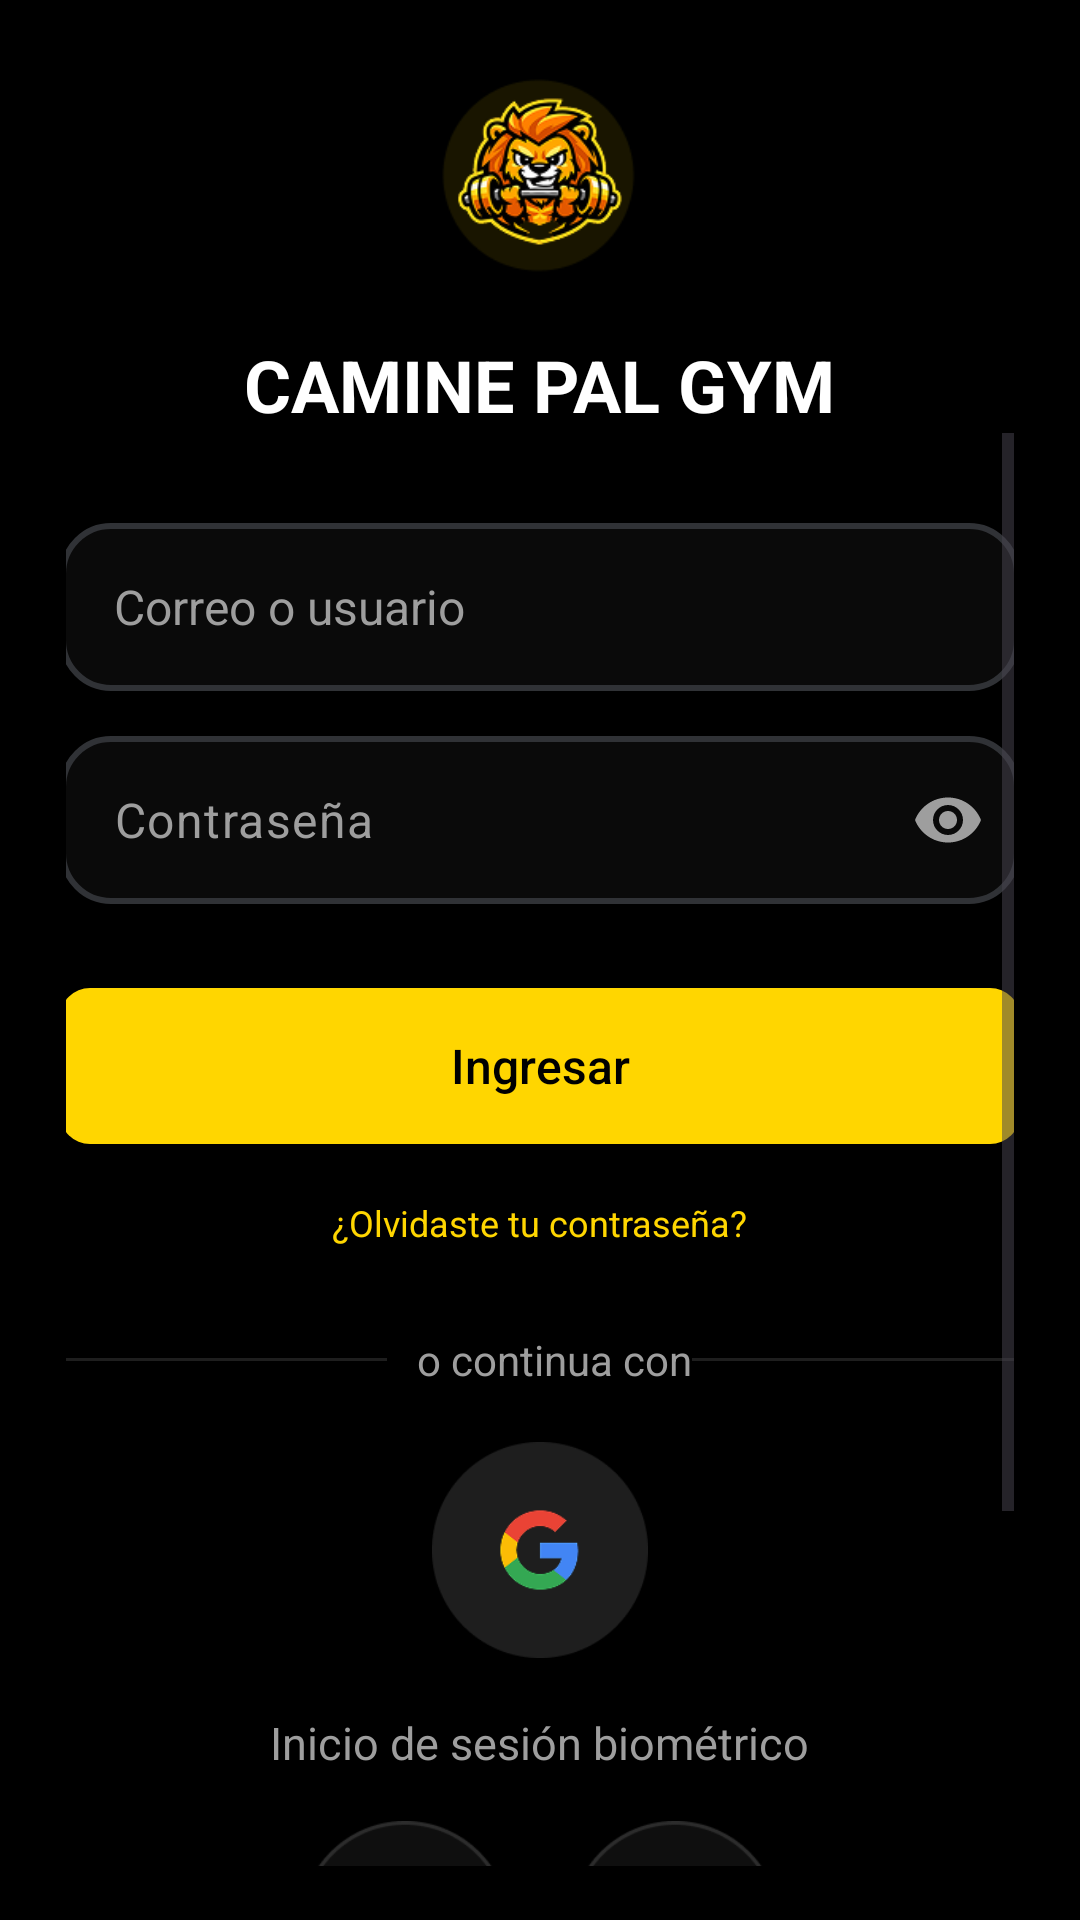

Layout XML and referenced resources for this Android screen:
<!-- AndroidManifest.xml: application theme Theme.CaminePalGym -->
<!-- res/layout/activity_login.xml -->
<?xml version="1.0" encoding="utf-8"?>
<LinearLayout xmlns:android="http://schemas.android.com/apk/res/android"
    xmlns:app="http://schemas.android.com/apk/res-auto"
    android:id="@+id/main_login"
    android:layout_width="match_parent"
    android:layout_height="match_parent"
    android:background="@color/black"
    android:gravity="center_horizontal"
    android:orientation="vertical"
    android:paddingStart="22dp"
    android:paddingTop="18dp"
    android:paddingEnd="22dp"
    android:paddingBottom="18dp">


    <LinearLayout
        android:layout_width="match_parent"
        android:layout_height="wrap_content"
        android:gravity="center"
        android:orientation="vertical">

        <ImageView
            android:id="@+id/imgLogo"
            android:layout_width="82dp"
            android:layout_height="82dp"
            android:contentDescription="@string/Logo"
            android:src="@drawable/logocontainer" />

        <TextView
            android:layout_width="wrap_content"
            android:layout_height="wrap_content"
            android:layout_marginTop="12dp"
            android:text="@string/caminepalgymM"
            android:textColor="@color/white"
            android:textSize="24sp"
            android:textStyle="bold" />
    </LinearLayout>


    <ScrollView
        android:layout_width="match_parent"
        android:layout_height="0dp"
        android:layout_weight="1"
        android:fillViewport="true"
        android:overScrollMode="never">

        <LinearLayout
            android:layout_width="match_parent"
            android:layout_height="wrap_content"
            android:gravity="center_horizontal"
            android:orientation="vertical"
            android:paddingVertical="30dp">


            <EditText
                android:id="@+id/edtCorreo"
                android:layout_width="320dp"
                android:layout_height="56dp"
                android:background="@drawable/bg_input_dark"
                android:hint="@string/correo_o_usuario"
                android:inputType="textEmailAddress"
                android:paddingStart="18dp"
                android:paddingEnd="18dp"
                android:textColor="@color/white"
                android:textColorHint="@color/GrisTexto"
                android:textSize="16sp" />

            <com.google.android.material.textfield.TextInputLayout
                android:id="@+id/layoutPassword"
                android:layout_width="320dp"
                android:layout_height="wrap_content"
                android:layout_marginTop="15dp"
                app:boxBackgroundMode="outline"
                app:boxStrokeWidth="0dp"
                app:boxStrokeWidthFocused="0dp"
                app:endIconMode="password_toggle"
                app:endIconTint="@color/GrisTexto"
                app:hintEnabled="false">

                <com.google.android.material.textfield.TextInputEditText
                    android:id="@+id/input_password"
                    android:layout_width="match_parent"
                    android:layout_height="56dp"
                    android:background="@drawable/bg_input_dark"
                    android:hint="@string/contrasena"
                    android:inputType="textPassword"
                    android:paddingStart="18dp"
                    android:paddingEnd="50dp"
                    android:textColor="@color/white"
                    android:textColorHint="@color/GrisTexto"

                    android:textSize="16sp" />

            </com.google.android.material.textfield.TextInputLayout>


            <androidx.appcompat.widget.AppCompatButton
                android:id="@+id/btnIngresar"
                android:layout_width="320dp"
                android:layout_height="52dp"
                android:layout_marginTop="28dp"
                android:background="@drawable/bg_button_yellow"
                android:text="@string/ingresar"
                android:textAllCaps="false"
                android:textColor="@color/black"
                android:textSize="16sp"
                app:backgroundTint="@null"/>

            <TextView
                android:id="@+id/txtOlvido"
                android:layout_width="wrap_content"
                android:layout_height="wrap_content"
                android:layout_gravity="center"
                android:layout_marginTop="18dp"
                android:text="@string/olvidaste_tu_contrasena"
                android:textColor="@color/ColorPrincipal"
                android:textSize="12sp" />

            
            <LinearLayout
                android:layout_width="match_parent"
                android:layout_height="wrap_content"
                android:layout_marginTop="28dp"
                android:gravity="center_vertical"
                android:orientation="horizontal">

                <View
                    android:layout_width="0dp"
                    android:layout_height="1dp"
                    android:layout_marginRight="5dp"
                    android:layout_weight="1"
                    android:background="@color/Gris2" />

                <TextView
                    android:layout_width="wrap_content"
                    android:layout_height="wrap_content"
                    android:layout_marginLeft="5dp"
                    android:text="@string/o_continua_con"
                    android:textColor="@color/GrisTexto"
                    android:textSize="14sp" />

                <View
                    android:layout_width="0dp"
                    android:layout_height="1dp"
                    android:layout_weight="1"
                    android:background="@color/Gris2" />
            </LinearLayout>


            <ImageView
                android:id="@+id/btnGoogle"
                android:layout_width="72dp"
                android:layout_height="72dp"
                android:layout_gravity="center"
                android:layout_marginTop="18dp"
                android:src="@drawable/iconogoogle" />


            <TextView
                android:layout_width="wrap_content"
                android:layout_height="wrap_content"
                android:layout_gravity="center"
                android:layout_marginTop="18dp"
                android:text="@string/sesionbiometrico"
                android:textColor="@color/GrisTexto"
                android:textSize="15sp" />

            <LinearLayout
                android:layout_width="wrap_content"
                android:layout_height="wrap_content"
                android:layout_gravity="center"
                android:layout_marginTop="16dp"
                android:orientation="horizontal">

                <ImageView
                    android:id="@+id/imgHuella"
                    android:layout_width="70dp"
                    android:layout_height="70dp"
                    android:src="@drawable/iconohuella" />

                <Space
                    android:layout_width="20dp"
                    android:layout_height="wrap_content" />

                <ImageView
                    android:id="@+id/imgFacial"
                    android:layout_width="70dp"
                    android:layout_height="70dp"
                    android:src="@drawable/iconofacial" />

            </LinearLayout>



            <TextView
                android:layout_width="wrap_content"
                android:layout_height="wrap_content"
                android:layout_gravity="center"
                android:layout_marginTop="20dp"
                android:text="@string/no_tienes_una_cuenta"
                android:textColor="@color/ColorPrincipal"
                android:textSize="11sp" />

            <TextView
                android:id="@+id/txtRegistro"
                android:layout_width="wrap_content"
                android:layout_height="wrap_content"
                android:layout_gravity="center"
                android:layout_marginTop="8dp"
                android:layout_marginBottom="8dp"
                android:text="@string/registrate"
                android:textColor="@color/ColorPrincipal"
                android:textSize="16sp"
                android:textStyle="bold" />

        </LinearLayout>

    </ScrollView>

</LinearLayout>
<!-- resources referenced by this layout -->
<resources>
  <color name="ColorPrincipal">#FFD600</color>
  <color name="Gris2">#1E1E1E</color>
  <color name="GrisTexto">#9E9E9E</color>
  <color name="black">#FF000000</color>
  <color name="white">#FFFFFFFF</color>
  <!-- drawable bg_button_yellow (drawable) -->
  <?xml version="1.0" encoding="utf-8"?>
  <shape xmlns:android="http://schemas.android.com/apk/res/android"
      android:shape="rectangle">
      <solid android:color="@color/ColorPrincipal" />
      <corners android:radius="10dp" />
  </shape>
  <!-- drawable bg_input_dark (drawable) -->
  <?xml version="1.0" encoding="utf-8"?>
  <shape xmlns:android="http://schemas.android.com/apk/res/android">
  
      <solid android:color="#0A0A0A"/>
  
      <stroke
          android:width="2dp"
          android:color="#303236"/>
  
      <corners android:radius="16dp"/>
  
      <padding
          android:left="16dp"
          android:right="16dp"
          android:top="10dp"
          android:bottom="10dp"/>
  
  </shape>
  <!-- drawable iconofacial: png bitmap (drawable, 6648 bytes) -->
  <!-- drawable iconogoogle: png bitmap (drawable, 5938 bytes) -->
  <!-- drawable iconohuella: png bitmap (drawable, 8069 bytes) -->
  <!-- drawable logocontainer: png bitmap (drawable, 21588 bytes) -->
  <string name="Logo">Logo</string>
  <string name="caminepalgymM">CAMINE PAL GYM</string>
  <string name="contrasena">Contraseña</string>
  <string name="correo_o_usuario">Correo o usuario</string>
  <string name="ingresar">Ingresar</string>
  <string name="no_tienes_una_cuenta">¿No tienes una cuenta?</string>
  <string name="o_continua_con">o continua con</string>
  <string name="olvidaste_tu_contrasena">¿Olvidaste tu contraseña?</string>
  <string name="registrate">Registrate</string>
  <string name="sesionbiometrico">Inicio de sesión biométrico</string>
  <style name="Theme.CaminePalGym" parent="Base.Theme.CaminePalGym" />
  <style name="Base.Theme.CaminePalGym" parent="Theme.Material3.DayNight.NoActionBar">
          <item name="android:windowBackground">@color/background</item>
          <item name="android:statusBarColor">@color/background</item>
          <item name="android:navigationBarColor">@color/background</item>
          <item name="colorPrimary">@color/ColorPrincipal</item>
          <item name="colorSecondary">@color/ColorPrincipal</item>
          <item name="colorSecondaryContainer">@android:color/transparent</item>
          <item name="colorOnSecondaryContainer">@color/ColorPrincipal</item>
          <item name="android:windowLightStatusBar" tools:targetApi="m">false</item>
          <item name="android:windowLightNavigationBar" tools:targetApi="o_mr1">false</item>
      </style>
  <color name="background">#0A0A0A</color>
</resources>
